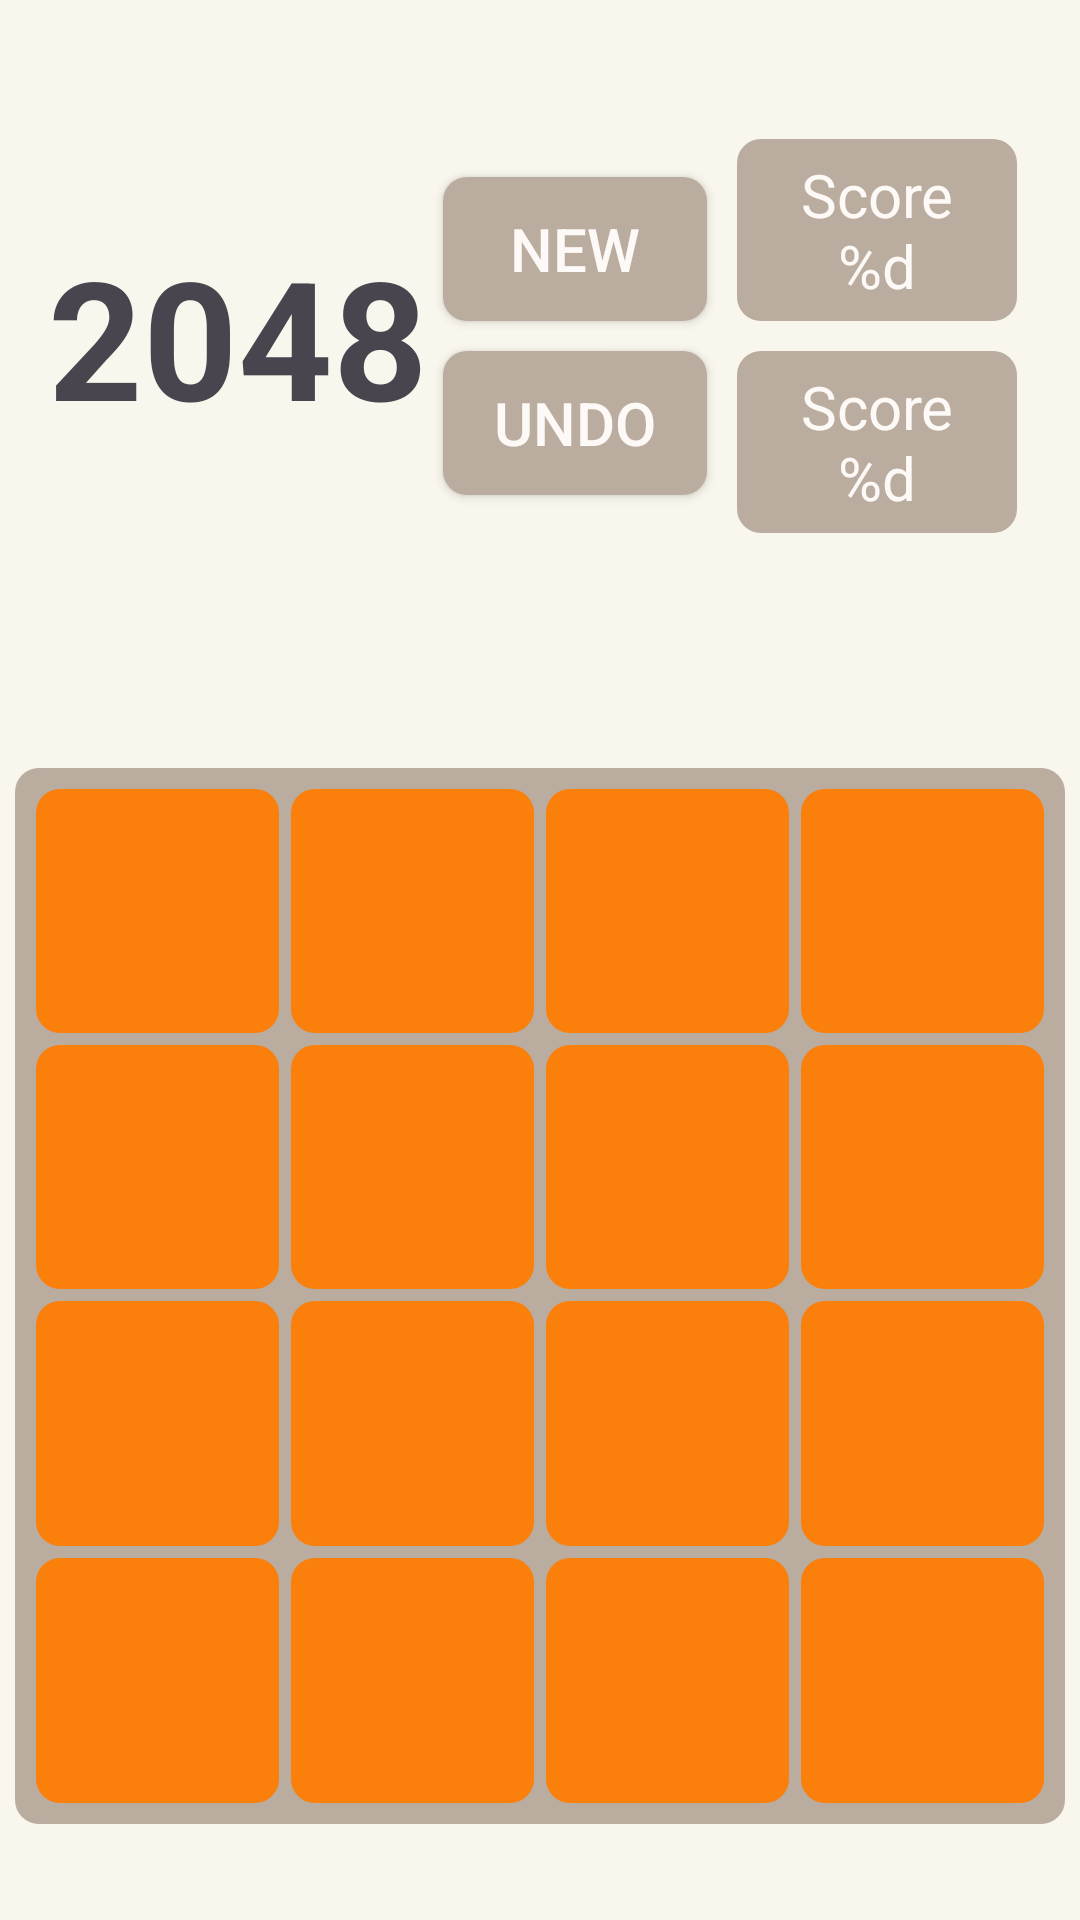

Layout XML and referenced resources for this Android screen:
<!-- AndroidManifest.xml: application theme Theme.SPU221AndroidApp -->
<!-- res/layout/activity_game.xml -->
<?xml version="1.0" encoding="utf-8"?>
<androidx.constraintlayout.widget.ConstraintLayout xmlns:android="http://schemas.android.com/apk/res/android"
    xmlns:app="http://schemas.android.com/apk/res-auto"
    xmlns:tools="http://schemas.android.com/tools"
    android:id="@+id/game_layout"
    android:layout_width="match_parent"
    android:layout_height="match_parent"
    android:orientation="vertical"
    android:background="@color/game_main_background"
    tools:context=".GameActivity">

    <LinearLayout
        android:id="@+id/top_bar"
        android:layout_width="match_parent"
        android:layout_height="0dp"
        android:orientation="horizontal"
        app:layout_constraintTop_toTopOf="parent"
        android:padding="16dp"
        android:gravity="center_vertical"
        app:layout_constraintHeight_percent="0.35">

        <TextView
            android:layout_width="wrap_content"
            android:layout_height="match_parent"
            android:text="2048"
            android:textStyle="bold"
            android:textAlignment="center"
            android:gravity="center"
            android:textSize="55sp" />



            <LinearLayout
                android:layout_width="wrap_content"
                android:layout_height="wrap_content"
                android:orientation="vertical">

                <Button
                    android:id="@+id/btn_new"
                    android:layout_width="wrap_content"
                    android:layout_height="wrap_content"
                    style="@style/game_btn_and_score"
                    android:text="@string/game_restart"
                    android:textSize="20sp"/>

                <Button
                    android:id="@+id/btn_undo"
                    android:layout_width="match_parent"
                    android:layout_height="wrap_content"
                    style="@style/game_btn_and_score"
                    android:text="@string/game_undo"
                    android:textSize="20sp"/>
            </LinearLayout>



            <LinearLayout
                android:layout_width="match_parent"
                android:layout_height="wrap_content"
                android:orientation="vertical">

                <TextView
                    android:id="@+id/score"
                    android:layout_width="match_parent"
                    android:layout_height="wrap_content"
                    style="@style/game_btn_and_score"
                    android:text="@string/game_score"
                    android:textAlignment="center"
                    android:textSize="20sp"
                    />

                <TextView
                    android:layout_width="match_parent"
                    android:layout_height="wrap_content"
                    style="@style/game_btn_and_score"
                    android:textAlignment="center"
                    android:text="@string/game_score"
                    android:textSize="20sp"/>
            </LinearLayout>
    </LinearLayout>

    <GridLayout
        android:id="@+id/game_board"
        android:layout_width="match_parent"
        android:layout_height="0dp"
        android:layout_marginTop="16dp"
        android:layout_marginBottom="16dp"
        android:layout_gravity="center"
        android:rowCount="4"
        android:columnCount="4"
        app:layout_constraintTop_toBottomOf="@id/top_bar"
        app:layout_constraintBottom_toBottomOf="parent"
        app:layout_constraintHeight_percent="0.55"
        style="@style/game_btn_and_score"
        >
        
        <TextView
            android:id="@+id/game_view_0x0"
            android:layout_width="0dp"
            android:layout_height="0dp"
            android:layout_rowWeight="1"
            android:layout_columnWeight="1"
            style="@style/game_cell_0"/>
        <TextView
            android:id="@+id/game_view_0x1"
            android:layout_width="0dp"
            android:layout_height="0dp"
            android:layout_rowWeight="1"
            android:layout_columnWeight="1"
            style="@style/game_cell_0"/>
        <TextView
            android:id="@+id/game_view_0x2"
            android:layout_width="0dp"
            android:layout_height="0dp"
            android:layout_rowWeight="1"
            android:layout_columnWeight="1"
            style="@style/game_cell_0"/>
        <TextView
            android:id="@+id/game_view_0x3"
            android:layout_width="0dp"
            android:layout_height="0dp"
            android:layout_rowWeight="1"
            android:layout_columnWeight="1"
            style="@style/game_cell_0"/>
        

        
        <TextView
            android:id="@+id/game_view_1x0"
            android:layout_width="0dp"
            android:layout_height="0dp"
            android:layout_rowWeight="1"
            android:layout_columnWeight="1"
            style="@style/game_cell_0"/>
        <TextView
            android:id="@+id/game_view_1x1"
            android:layout_width="0dp"
            android:layout_height="0dp"
            android:layout_rowWeight="1"
            android:layout_columnWeight="1"
            style="@style/game_cell_0"/>
        <TextView
            android:id="@+id/game_view_1x2"
            android:layout_width="0dp"
            android:layout_height="0dp"
            android:layout_rowWeight="1"
            android:layout_columnWeight="1"
            style="@style/game_cell_0"/>
        <TextView
            android:id="@+id/game_view_1x3"
            android:layout_width="0dp"
            android:layout_height="0dp"
            android:layout_rowWeight="1"
            android:layout_columnWeight="1"
            style="@style/game_cell_0"/>
        

        
        <TextView
            android:id="@+id/game_view_2x0"
            android:layout_width="0dp"
            android:layout_height="0dp"
            android:layout_rowWeight="1"
            android:layout_columnWeight="1"
            style="@style/game_cell_0"/>
        <TextView
            android:id="@+id/game_view_2x1"
            android:layout_width="0dp"
            android:layout_height="0dp"
            android:layout_rowWeight="1"
            android:layout_columnWeight="1"
            style="@style/game_cell_0"/>
        <TextView
            android:id="@+id/game_view_2x2"
            android:layout_width="0dp"
            android:layout_height="0dp"
            android:layout_rowWeight="1"
            android:layout_columnWeight="1"
            style="@style/game_cell_0"/>
        <TextView
            android:id="@+id/game_view_2x3"
            android:layout_width="0dp"
            android:layout_height="0dp"
            android:layout_rowWeight="1"
            android:layout_columnWeight="1"
            style="@style/game_cell_0"/>
        

        
        <TextView
            android:id="@+id/game_view_3x0"
            android:layout_width="0dp"
            android:layout_height="0dp"
            android:layout_rowWeight="1"
            android:layout_columnWeight="1"
            style="@style/game_cell_0"/>
        <TextView
            android:id="@+id/game_view_3x1"
            android:layout_width="0dp"
            android:layout_height="0dp"
            android:layout_rowWeight="1"
            android:layout_columnWeight="1"
            style="@style/game_cell_0"/>
        <TextView
            android:id="@+id/game_view_3x2"
            android:layout_width="0dp"
            android:layout_height="0dp"
            android:layout_rowWeight="1"
            android:layout_columnWeight="1"
            style="@style/game_cell_0"/>
        <TextView
            android:id="@+id/game_view_3x3"
            android:layout_width="0dp"
            android:layout_height="0dp"
            android:layout_rowWeight="1"
            android:layout_columnWeight="1"
            style="@style/game_cell_0"/>
        

    </GridLayout>

    </androidx.constraintlayout.widget.ConstraintLayout>
<!-- resources referenced by this layout -->
<resources>
  <color name="game_main_background">#F9F6ED</color>
  <string name="game_restart">NEW</string>
  <string name="game_score">Score\n%d</string>
  <string name="game_undo">Undo</string>
  <style name="game_btn_and_score">
          <item name="android:layout_width">wrap_content</item>
          <item name="android:layout_height">wrap_content</item>
          <item name="backgroundTint">@null</item>
          <item name="android:background">@drawable/btn_game_background</item>
          <item name="android:textColor">@color/game_special_btn_text</item>
          <item name="android:layout_margin">5dp</item>
          <item name="android:padding">5dp</item>
      </style>
  <style name="game_cell_0">
          <item name="android:layout_width">wrap_content</item>
          <item name="android:layout_height">wrap_content</item>
          <item name="backgroundTint">@null</item>
          <item name="android:background">@drawable/game_table</item>
          <item name="android:textColor">@color/game_special_btn_text</item>
          <item name="android:layout_margin">2dp</item>
          <item name="android:textSize">30sp</item>
          <item name="android:textStyle">bold</item>
          <item name="android:textAlignment">center</item>
          <item name="android:gravity">center</item>
      </style>
  <style name="Theme.SPU221AndroidApp" parent="Base.Theme.SPU221AndroidApp" />
  <!-- drawable btn_game_background (drawable) -->
  <?xml version="1.0" encoding="utf-8"?>
  <selector xmlns:android="http://schemas.android.com/apk/res/android">
      <item android:state_pressed="true">
          <shape android:shape="rectangle">
              <solid android:color="@color/press" />
              <corners android:radius="8dp" /> 
              <padding
                  android:left="3dp"
                  android:top="3dp"
                  android:right="3dp"
                  android:bottom="3dp" />
          </shape>
      </item>
      
      <item>
          <shape android:shape="rectangle">
              <solid android:color="@color/game_special_btn_background" />
              <corners android:radius="8dp" />
              <padding
                  android:left="4dp"
                  android:top="4dp"
                  android:right="4dp"
                  android:bottom="4dp" />
          </shape>
      </item>
  </selector>
  <color name="game_special_btn_text">#FDF9F6</color>
  <!-- drawable game_table (drawable) -->
  <?xml version="1.0" encoding="utf-8"?>
  <selector xmlns:android="http://schemas.android.com/apk/res/android">
      <item android:state_pressed="true">
          <shape android:shape="rectangle">
              <solid android:color="@color/press" />
              <corners android:radius="8dp" /> 
              <padding
                  android:left="0dp"
                  android:top="0dp"
                  android:right="0dp"
                  android:bottom="0dp" />
          </shape>
      </item>
      
      <item>
          <shape android:shape="rectangle">
              <solid android:color="@color/game_table_row_views" />
              <corners android:radius="8dp" />
              <padding
                  android:left="4dp"
                  android:top="4dp"
                  android:right="4dp"
                  android:bottom="4dp" />
          </shape>
      </item>
  </selector>
  <style name="Base.Theme.SPU221AndroidApp" parent="Theme.Material3.DayNight.NoActionBar">
          
          
      </style>
  <color name="press">#F8847A</color>
  <color name="game_special_btn_background">#BAAC9F</color>
  <color name="game_table_row_views">#FA7F0B</color>
</resources>
